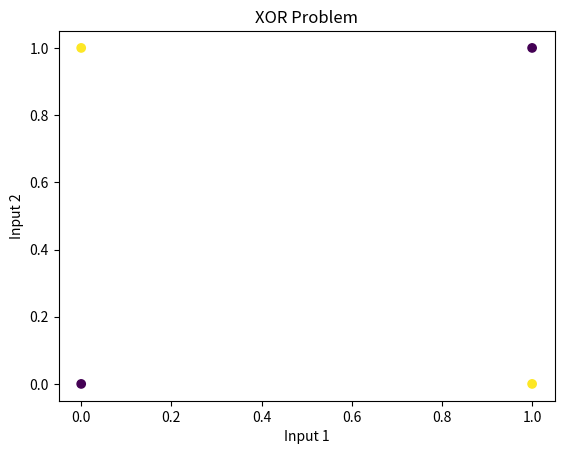

The matplotlib source for this figure:
# Neural Networks ..........
import numpy as np
import matplotlib.pyplot as plt

class NeuralNetwork:
    def __init__(self, input_size, hidden_size, output_size):
        self.input_size = input_size
        self.hidden_size = hidden_size
        self.output_size = output_size
        
        # Initialize weights
        self.W1 = np.random.rand(self.input_size, self.hidden_size)
        self.W2 = np.random.rand(self.hidden_size, self.output_size)
    
    def sigmoid(self, x):
        return 1 / (1 + np.exp(-x))
    
    def sigmoid_derivative(self, x):
        return x * (1 - x)
    
    def forward(self, X):
        self.z1 = np.dot(X, self.W1)
        self.a1 = self.sigmoid(self.z1)
        self.z2 = np.dot(self.a1, self.W2)
        self.a2 = self.sigmoid(self.z2)
        return self.a2
    
    def backward(self, X, y, output):
        output_error = y - output
        output_delta = output_error * self.sigmoid_derivative(output)
        
        hidden_error = output_delta.dot(self.W2.T)
        hidden_delta = hidden_error * self.sigmoid_derivative(self.a1)
        
        # Update weights
        self.W2 += self.a1.T.dot(output_delta)
        self.W1 += X.T.dot(hidden_delta)
    def train(self, X, y, epochs):
        for epoch in range(epochs):
            output = self.forward(X)
            self.backward(X, y, output)
# Example usage
if __name__ == "__main__":
    # Sample dataset (XOR problem)
    X = np.array([[0, 0],
                  [0, 1],
                  [1, 0],
                  [1, 1]])
    
    y = np.array([[0],
                  [1],
                  [1],
                  [0]])
    
    # Create and train the neural network
    nn = NeuralNetwork(input_size=2, hidden_size=2, output_size=5)
    nn.train(X, y, epochs=10000)
    
    # Test the neural network
    output = nn.forward(X)
    print("Predicted output:")
    print(output)
    # Plotting the decision boundary
    plt.scatter(X[:, 0], X[:, 1], c=y.flatten(), cmap='viridis')
    plt.title('XOR Problem')
    plt.xlabel('Input 1')
    plt.ylabel('Input 2')
    #plt.show()

# example for Loss function
def mean_squared_error(y_true, y_pred):
    return np.mean((y_true - y_pred) ** 2)

def cross_entropy_loss(y_true, y_pred):
    epsilon = 1e-12  # To prevent log(0)
    y_pred = np.clip(y_pred, epsilon, 1. - epsilon)
    return -np.mean(y_true * np.log(y_pred) + (1 - y_true) * np.log(1 - y_pred))

mean_squared_error_value = mean_squared_error(y, output)
cross_entropy_loss_value = cross_entropy_loss(y, output)
print(f"Mean Squared Error: {mean_squared_error_value}")
print(f"Cross Entropy Loss: {cross_entropy_loss_value}")
